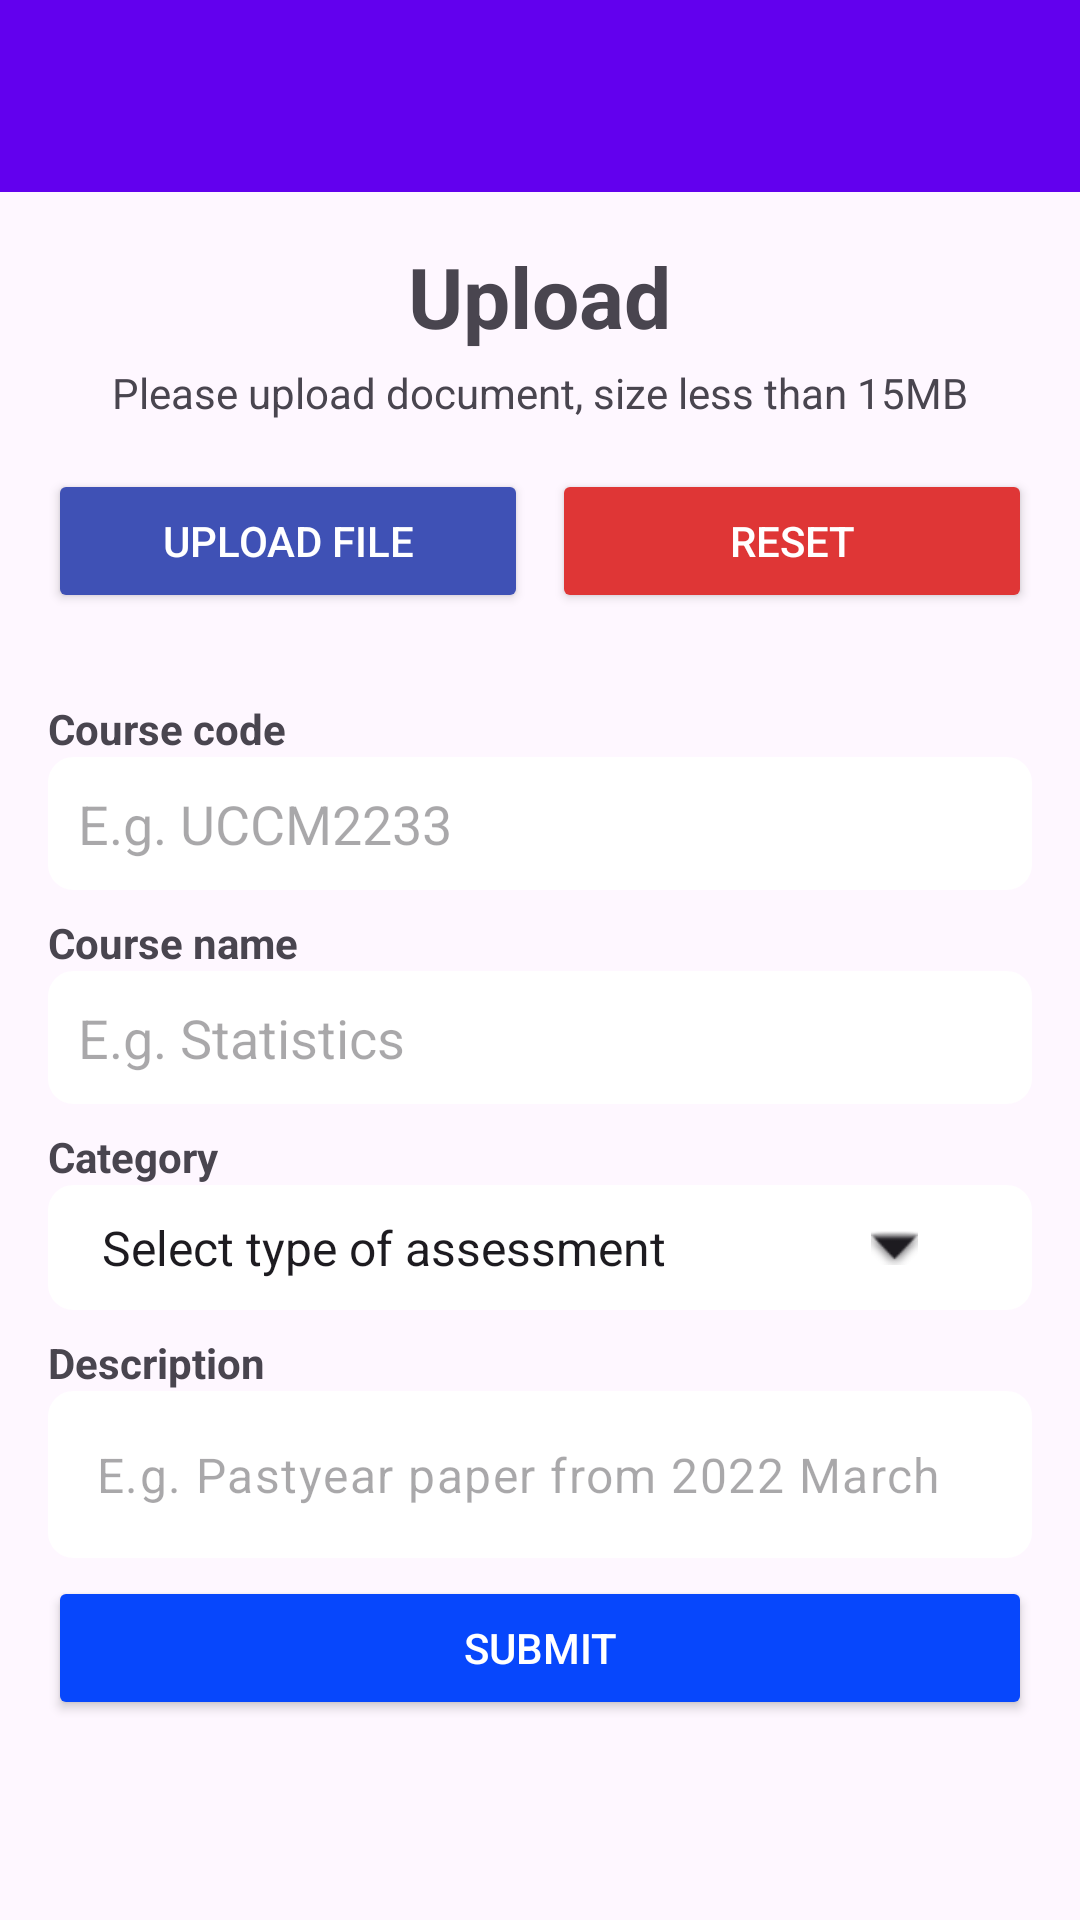

Layout XML and referenced resources for this Android screen:
<!-- AndroidManifest.xml: application theme Theme.MyApplication -->
<!-- res/layout/activity_upload_passyear.xml -->
<?xml version="1.0" encoding="utf-8"?>
<androidx.constraintlayout.widget.ConstraintLayout xmlns:android="http://schemas.android.com/apk/res/android"
    xmlns:app="http://schemas.android.com/apk/res-auto"
    xmlns:tools="http://schemas.android.com/tools"
    android:layout_width="match_parent"
    android:layout_height="match_parent"
    tools:context=".uploadPassyear">

    <androidx.appcompat.widget.Toolbar
        android:id="@+id/toolbar"
        android:layout_width="match_parent"
        android:layout_height="wrap_content"
        android:title="Upload Answer"
        android:background="?attr/colorPrimary"
        android:elevation="4dp"
        app:layout_constraintTop_toTopOf="parent" />

    <ScrollView
        android:id="@+id/scrollView"
        android:layout_width="match_parent"
        android:layout_height="0dp"
        app:layout_constraintTop_toBottomOf="@+id/toolbar"
        app:layout_constraintBottom_toBottomOf="parent"
        app:layout_constraintStart_toStartOf="parent"
        app:layout_constraintEnd_toEndOf="parent">

        <LinearLayout
            android:layout_width="match_parent"
            android:layout_height="wrap_content"
            android:orientation="vertical"
            android:padding="16dp">

            
            <TextView
                android:id="@+id/textView2"
                android:layout_width="wrap_content"
                android:layout_height="wrap_content"
                android:text="Upload"
                android:textSize="28sp"
                android:textStyle="bold"
                android:layout_gravity="center_horizontal" />

            <TextView
                android:id="@+id/textView3"
                android:layout_width="wrap_content"
                android:layout_height="wrap_content"
                android:text="Please upload document, size less than 15MB"
                android:textSize="14sp"
                android:layout_marginTop="4dp"
                android:layout_gravity="center_horizontal" />

            
            <LinearLayout
                android:layout_width="match_parent"
                android:layout_height="wrap_content"
                android:orientation="horizontal"
                android:gravity="center_horizontal"
                android:layout_marginTop="16dp"
                android:layout_marginBottom="5dp">

                <Button
                    android:id="@+id/selectFile"
                    android:layout_width="0dp"
                    android:layout_height="wrap_content"
                    android:layout_weight="1"
                    android:text="Upload File"
                    android:onClick="openFile"
                    android:backgroundTint="#3F51B5"
                    android:textColor="#FFFFFF" />

                <Space
                    android:layout_width="8dp"
                    android:layout_height="wrap_content" />

                <Button
                    android:id="@+id/rst_uplbtn"
                    android:layout_width="0dp"
                    android:layout_height="wrap_content"
                    android:layout_weight="1"
                    android:text="Reset"
                    android:backgroundTint="#DF3636"
                    android:textColor="#FFFFFF" />
            </LinearLayout>

            <TextView
                android:id="@+id/showfilename"
                android:layout_width="match_parent"
                android:layout_height="wrap_content"
                android:textStyle="bold"
                android:layout_marginBottom="5dp" />

            
            <TextView
                android:layout_width="match_parent"
                android:layout_height="wrap_content"
                android:text="Course code"
                android:textStyle="bold" />
            <EditText
                android:id="@+id/upload_code"
                android:layout_width="match_parent"
                android:layout_height="wrap_content"
                android:hint="E.g. UCCM2233"
                android:inputType="text"
                android:background="@drawable/upload_border" />

            
            <TextView
                android:layout_width="match_parent"
                android:layout_height="wrap_content"
                android:layout_marginTop="8dp"
                android:text="Course name"
                android:textStyle="bold" />
            <EditText
                android:id="@+id/upload_name"
                android:layout_width="match_parent"
                android:layout_height="wrap_content"
                android:hint="E.g. Statistics"
                android:inputType="text"
                android:background="@drawable/upload_border" />

            
            <TextView
                android:layout_width="match_parent"
                android:layout_height="wrap_content"
                android:layout_marginTop="8dp"
                android:text="Category"
                android:textStyle="bold" />
            <Spinner
                android:id="@+id/upload_category"
                android:layout_width="match_parent"
                android:layout_height="wrap_content"
                android:background="@drawable/upload_dropdown_border"
                android:entries="@array/answer_category" />

            
            <TextView
                android:layout_width="match_parent"
                android:layout_height="wrap_content"
                android:layout_marginTop="8dp"
                android:text="Description"
                android:textStyle="bold" />
            <com.google.android.material.textfield.TextInputLayout
                android:id="@+id/upload_desc_layout"
                android:layout_width="match_parent"
                android:layout_height="wrap_content"
                app:hintEnabled="false">

                <com.google.android.material.textfield.TextInputEditText
                    android:id="@+id/upload_desc"
                    android:layout_width="match_parent"
                    android:layout_height="wrap_content"
                    android:hint="E.g. Pastyear paper from 2022 March"
                    android:background="@drawable/upload_border" />
            </com.google.android.material.textfield.TextInputLayout>

            
            <Button
                android:id="@+id/upload_btn"
                android:layout_width="match_parent"
                android:layout_height="48dp"
                android:layout_marginTop="6dp"
                android:text="Submit"
                android:textColor="#FFFFFF"
                android:backgroundTint="#0747fc" />

        </LinearLayout>
    </ScrollView>
</androidx.constraintlayout.widget.ConstraintLayout>
<!-- resources referenced by this layout -->
<resources>
  <string-array name="answer_category">
          <item>Select type of assessment</item>
          <item>Quiz</item>
          <item>Midterm</item>
          <item>Practical Test</item>
          <item>Final Assessment</item>
      </string-array>
  <!-- drawable upload_border (drawable) -->
  <?xml version="1.0" encoding="utf-8"?>
  <selector xmlns:android="http://schemas.android.com/apk/res/android">
      <item>
          <shape xmlns:android="http://schemas.android.com/apk/res/android" android:shape="rectangle">
              <solid android:color="?attr/colorBackground"/> 
              <stroke android:width="1dp" android:color="?attr/colorBackgroundFloating"/> 
              <corners android:radius="8dp"/> 
              <padding android:left="10dp" android:top="10dp" android:right="10dp" android:bottom="10dp"/>
          </shape>
      </item>
  </selector>
  <!-- drawable upload_dropdown_border (drawable) -->
  <?xml version="1.0" encoding="utf-8"?>
  <layer-list xmlns:android="http://schemas.android.com/apk/res/android">
      <item>
          <shape android:shape="rectangle">
              <solid android:color="?android:colorBackgroundFloating"/>
              <stroke android:width="1dp" android:color="?android:colorBackgroundFloating"/>
              <corners android:radius="8dp"/>
              <padding android:left="10dp" android:top="10dp" android:right="30dp" android:bottom="10dp"/>
          </shape>
      </item>
      <item android:right="8dp">
          <bitmap
              android:gravity="right|center_vertical"
              android:src="@android:drawable/arrow_down_float"
              android:tint="?android:textColorPrimary" />
      </item>
  </layer-list>
  <style name="Theme.MyApplication" parent="Theme.Material3.DayNight.NoActionBar">
          
          
  
          <item name="colorPrimary">@color/purple_500</item>
          <item name="colorPrimaryVariant">@color/purple_700</item>
          <item name="colorOnPrimary">@color/white</item>
          <item name="colorSecondary">@color/teal_200</item>
          <item name="colorSecondaryVariant">@color/teal_700</item>
          <item name="colorOnSecondary">@color/black</item>
          <item name="android:statusBarColor">?attr/colorPrimaryVariant</item>
  
          
          <item name="colorBackground">@color/background_light</item>
          <item name="colorOnBackground">@color/on_background_light</item>
          <item name="colorSurface">@color/surface_light</item>
          <item name="colorOnSurface">@color/on_surface_light</item>
      </style>
  <color name="purple_500">#FF6200EE</color>
  <color name="purple_700">#3700B3</color>
  <color name="white">#FFFFFFFF</color>
  <color name="teal_200">#FF03DAC5</color>
  <color name="teal_700">#FF018786</color>
  <color name="black">#FF000000</color>
  <color name="background_light">#FFFFFF</color>
  <color name="on_background_light">#000000</color>
  <color name="surface_light">#FFFFFF</color>
  <color name="on_surface_light">#000000</color>
</resources>
